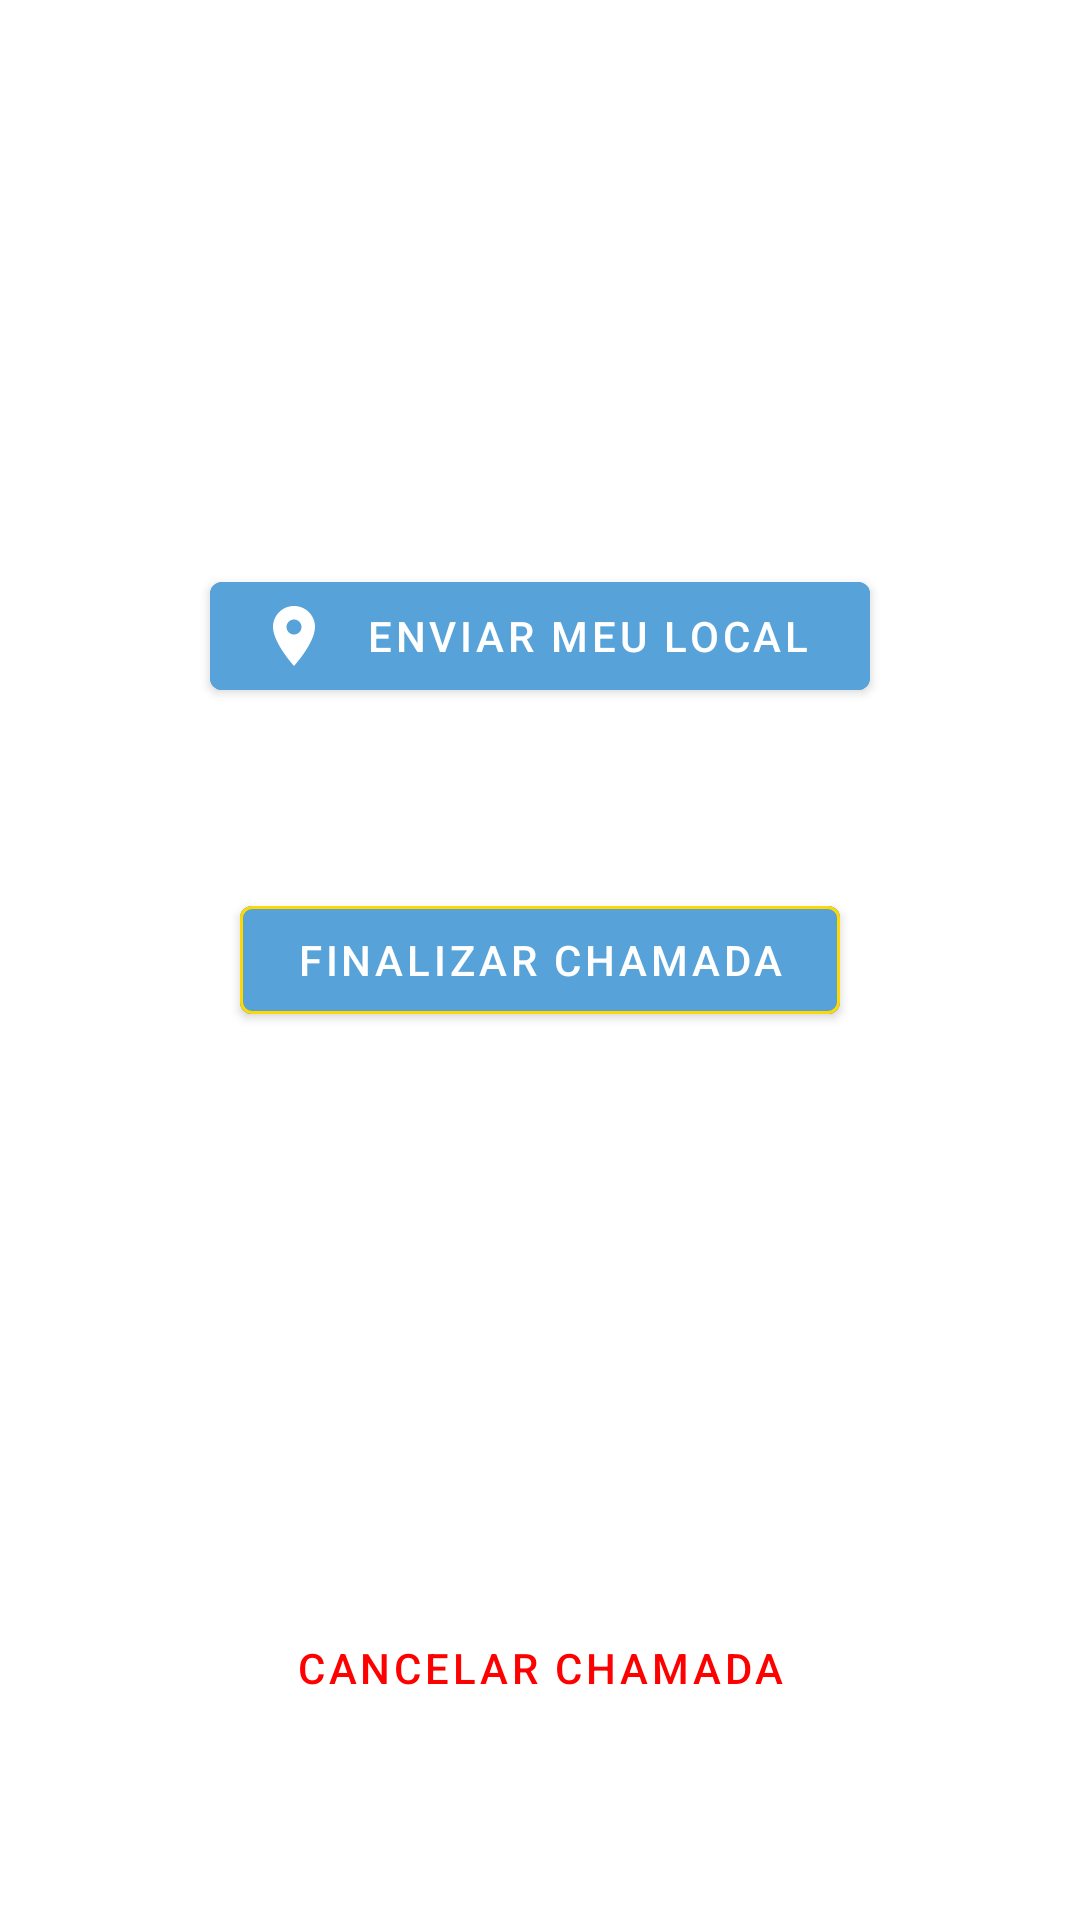

Android layout source for this screen:
<!-- AndroidManifest.xml: application theme Theme.PI3 -->
<!-- res/layout/activity_andamento.xml -->
<?xml version="1.0" encoding="utf-8"?>
<androidx.constraintlayout.widget.ConstraintLayout xmlns:android="http://schemas.android.com/apk/res/android"
    xmlns:app="http://schemas.android.com/apk/res-auto"
    xmlns:tools="http://schemas.android.com/tools"
    android:layout_width="match_parent"
    android:layout_height="match_parent"
    tools:context=".AndamentoActivity">

    <com.google.android.material.button.MaterialButton
        android:id="@+id/btnEnviarL"
        android:layout_width="220dp"
        android:layout_height="wrap_content"
        android:layout_marginBottom="60dp"
        android:text="Enviar meu local"
        android:backgroundTint="@color/azulclaro"
        app:icon="@drawable/place"
        app:layout_constraintStart_toStartOf="parent"
        app:layout_constraintEnd_toEndOf="parent"
        app:layout_constraintBottom_toTopOf="@id/btnFinalizar"/>

    <com.google.android.material.button.MaterialButton
        android:id="@+id/btnFinalizar"
        android:layout_width="200dp"
        android:layout_height="wrap_content"
        android:text="Finalizar chamada"
        android:backgroundTint="@color/azulclaro"
        app:strokeWidth="1dp"
        app:strokeColor="@color/amarelo"
        app:layout_constraintStart_toStartOf="parent"
        app:layout_constraintEnd_toEndOf="parent"
        app:layout_constraintTop_toTopOf="parent"
        app:layout_constraintBottom_toBottomOf="parent"/>

    <com.google.android.material.button.MaterialButton
        android:id="@+id/btnCancelar"
        android:layout_width="wrap_content"
        android:layout_height="wrap_content"
        android:background="#00FFFFFF"
        android:textColor="#FF0000"
        android:layout_marginBottom="60dp"
        android:text="Cancelar chamada"
        app:layout_constraintStart_toStartOf="parent"
        app:layout_constraintEnd_toEndOf="parent"
        app:layout_constraintBottom_toBottomOf="parent"/>

</androidx.constraintlayout.widget.ConstraintLayout>
<!-- resources referenced by this layout -->
<resources>
  <color name="amarelo">#ffd803</color>
  <color name="azulclaro">#56a2d9</color>
  <!-- drawable place (drawable) -->
  <vector android:height="24dp" android:tint="#56A2D9"
      android:viewportHeight="24" android:viewportWidth="24"
      android:width="24dp" xmlns:android="http://schemas.android.com/apk/res/android">
      <path android:fillColor="@android:color/white" android:pathData="M12,2C8.13,2 5,5.13 5,9c0,5.25 7,13 7,13s7,-7.75 7,-13c0,-3.87 -3.13,-7 -7,-7zM12,11.5c-1.38,0 -2.5,-1.12 -2.5,-2.5s1.12,-2.5 2.5,-2.5 2.5,1.12 2.5,2.5 -1.12,2.5 -2.5,2.5z"/>
  </vector>
  <style name="Theme.PI3" parent="Theme.MaterialComponents.DayNight.NoActionBar">
          
          <item name="colorPrimary">#EE00D6</item>
          <item name="colorPrimaryVariant">#FFFFFF</item>
          <item name="colorOnPrimary">@color/white</item>
          
          <item name="colorSecondary">@color/teal_200</item>
          <item name="colorSecondaryVariant">@color/teal_700</item>
          <item name="colorOnSecondary">@color/black</item>
          
          <item name="android:statusBarColor">?attr/colorPrimaryVariant</item>
          
      </style>
  <color name="white">#FFFFFFFF</color>
  <color name="teal_200">#FF03DAC5</color>
  <color name="teal_700">#FF018786</color>
  <color name="black">#FF000000</color>
</resources>
